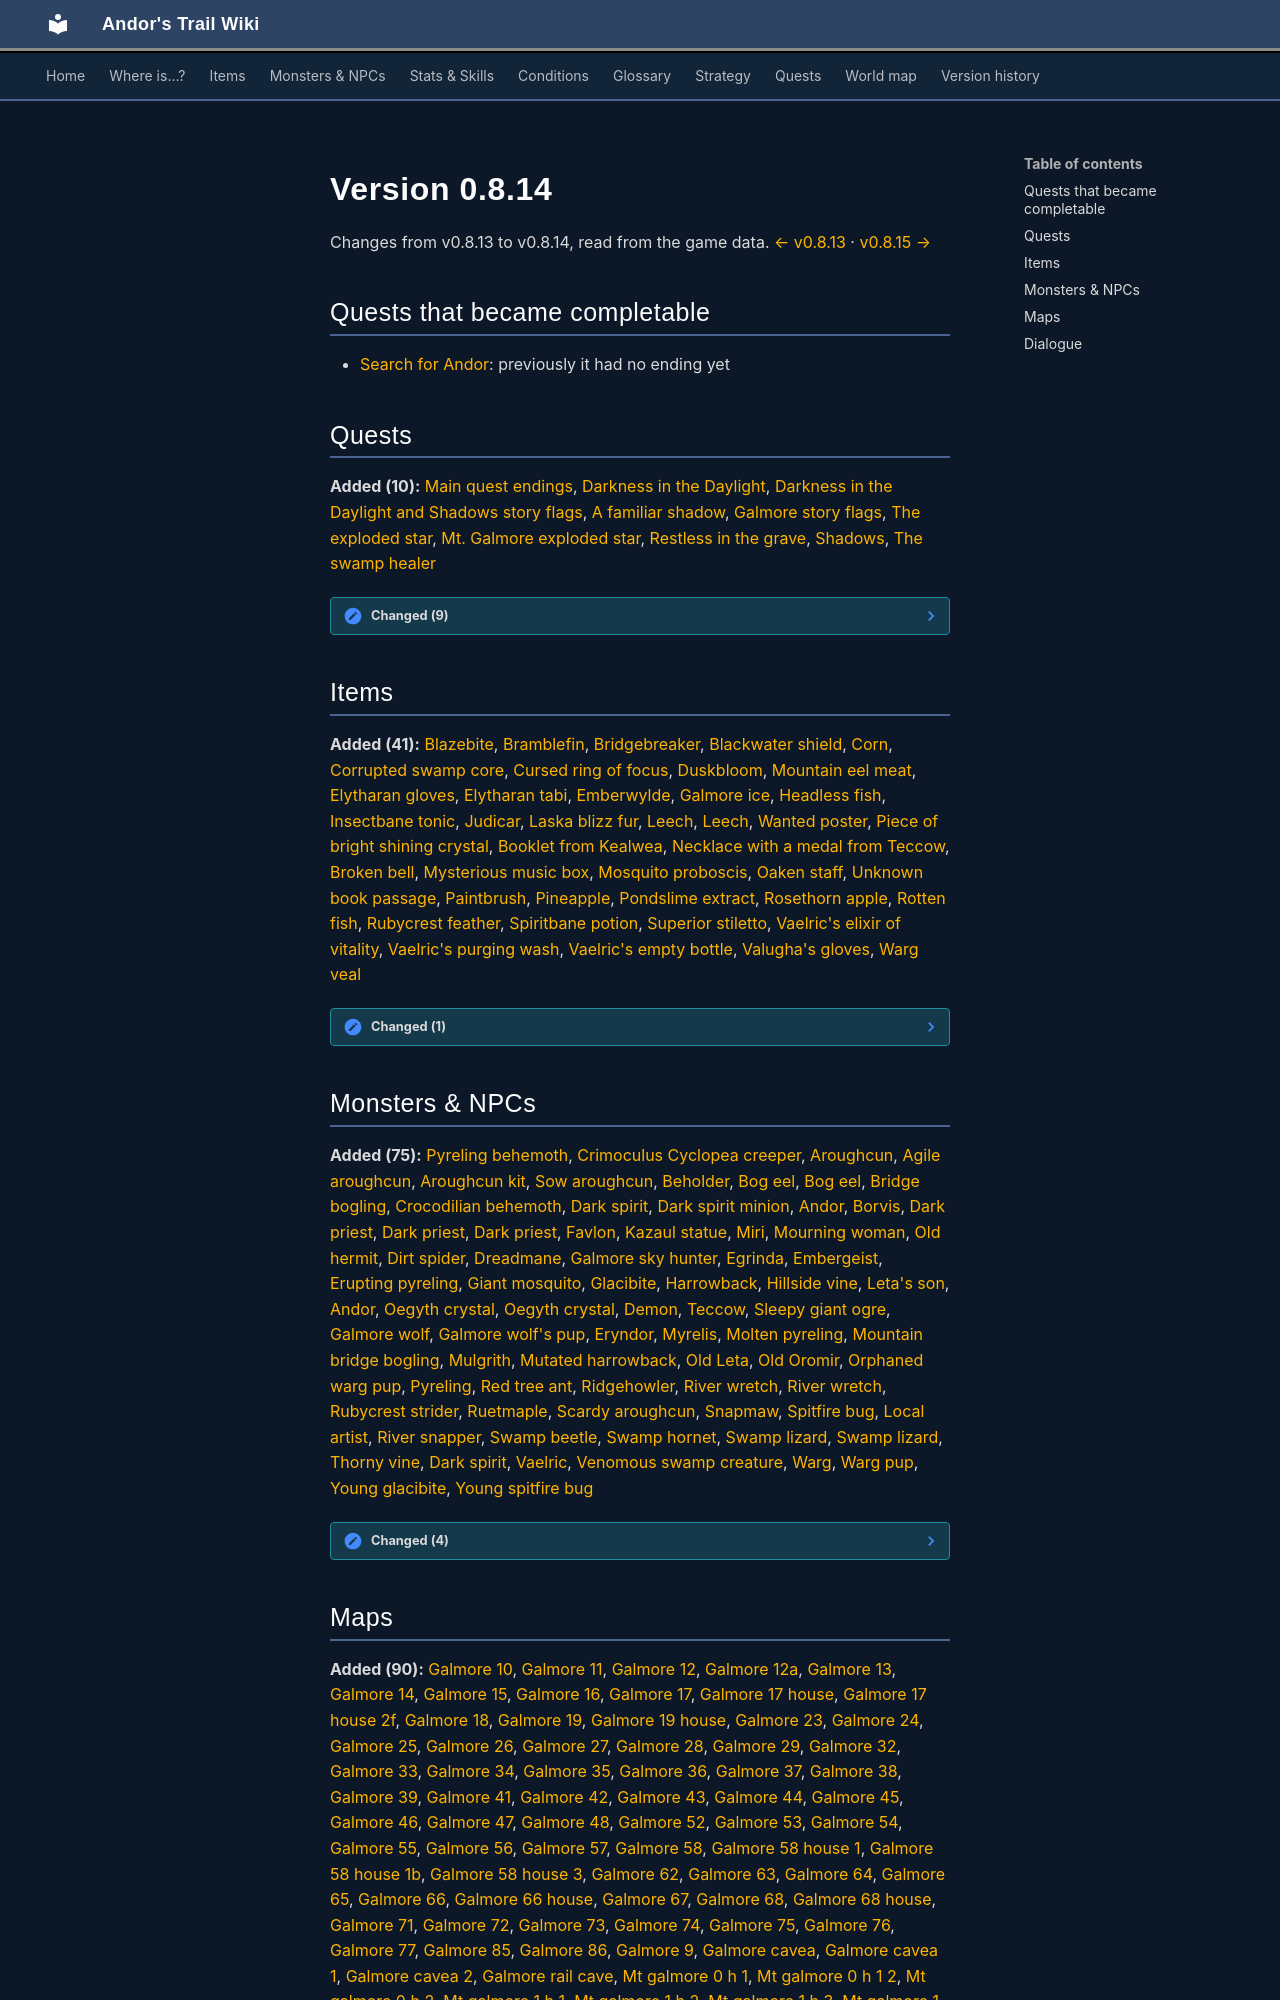

repository: asdfghjkl628/Andor-s-Trail-Wikiiii · page: versions/0.8.14/index.html · generator: mkdocs

# Version 0.8.14

Changes from v0.8.13 to v0.8.14, read from the game data. [← v0.8.13](0.8.13.md) · [v0.8.15 →](0.8.15.md)

## Quests that became completable

- [Search for Andor](../quests/andor.md): previously it had no ending yet

## Quests

**Added (10):** [Main quest endings](../quests/andor_ending.md), [Darkness in the Daylight](../quests/darkness_in_daylight.md), [Darkness in the Daylight and Shadows story flags](../quests/dds_nd.md), [A familiar shadow](../quests/familiar_shadow.md), [Galmore story flags](../quests/galmore_nondisplayed.md), [The exploded star](../quests/mg2_exploded_star.md), [Mt. Galmore exploded star](../quests/mg2_exploded_star_nd.md), [Restless in the grave](../quests/mg_restless_grave.md), [Shadows](../quests/shadows.md), [The swamp healer](../quests/swamp_healer.md)

??? note "Changed (9)"

    - [Unusual experiences and achievements](../quests/achievements.md)
        - Stages added: 150, 200
    - [Search for Andor](../quests/andor.md)
        - Stages added: 125, 140, 145, 147, 910, 912, 914
        - Stages removed: 130
    - [Much water](../quests/brv_flood.md)
        - Stage 100 journal text changed
        - Stage 110 journal text changed
    - [Lost treasures](../quests/nocmar.md)
        - Stages added: 30, 35
        - Stage 20 journal text changed
    - [General story flags](../quests/nondisplay.md)
        - Stages added: 60, 70
    - [Stoutford story flags](../quests/stn_nondisplay.md)
        - Stages added: 8, 9
    - [Lost girl looking for lost things](../quests/stn_quest_gyra.md)
        - Stages added: 5, 80
        - Stage 170 journal text changed
    - [Sutdover story flags](../quests/sutdover_hidden.md)
        - Stage 1 journal text changed
    - [Wanted men](../quests/wanted_men.md)
        - Stage 50 journal text changed

## Items

**Added (41):** [Blazebite](../items/blazebite.md), [Bramblefin](../items/bramblefin_fish.md), [Bridgebreaker](../items/bridgebreaker.md), [Blackwater shield](../items/bwm_shield.md), [Corn](../items/corn.md), [Corrupted swamp core](../items/corrupted_swamp_core.md), [Cursed ring of focus](../items/cursed_ring_focus.md), [Duskbloom](../items/duskbloom_flower.md), [Mountain eel meat](../items/eel_meat.md), [Elytharan gloves](../items/elytharan_gloves.md), [Elytharan tabi](../items/elytharan_tabi.md), [Emberwylde](../items/emberwylde.md), [Galmore ice](../items/galmore_ice.md), [Headless fish](../items/headless_fish.md), [Insectbane tonic](../items/insectbane_tonic.md), [Judicar](../items/judicar.md), [Laska blizz fur](../items/laska_fur.md), [Leech](../items/leech.md), [Leech](../items/leech_usable.md), [Wanted poster](../items/mg2_andor_wanted.md), [Piece of bright shining crystal](../items/mg2_exploded_star.md), [Booklet from Kealwea](../items/mg2_rewarded_book.md), [Necklace with a medal from Teccow](../items/mg2_rewarded_necklace.md), [Broken bell](../items/mg_broken_bell.md), [Mysterious music box](../items/mg_music_box.md), [Mosquito proboscis](../items/mosquito_proboscis.md), [Oaken staff](../items/oaken_staff.md), [Unknown book passage](../items/page_from_unknown_book.md), [Paintbrush](../items/paint_brush.md), [Pineapple](../items/pineapple.md), [Pondslime extract](../items/pondslime_extract.md), [Rosethorn apple](../items/rosethorn_apple.md), [Rotten fish](../items/rotten_fish.md), [Rubycrest feather](../items/rubycrest_feather.md), [Spiritbane potion](../items/spiritbane_potion.md), [Superior stiletto](../items/stiletto_superior.md), [Vaelric's elixir of vitality](../items/vaelric_pot_health.md), [Vaelric's purging wash](../items/vaelric_purging_wash.md), [Vaelric's empty bottle](../items/vaelrics_empty_bottle.md), [Valugha's gloves](../items/valugha_gloves.md), [Warg veal](../items/warg_veal.md)

??? note "Changed (1)"

    - [Giant's flail](../items/flail_giant.md)
        - Category: mace → mace2h

## Monsters & NPCs

**Added (75):** [Pyreling behemoth](../monsters/Pyreling_behemoth.md), [Crimoculus Cyclopea creeper](../monsters/agg_cyclopea_creeper.md), [Aroughcun](../monsters/aroughcun.md), [Agile aroughcun](../monsters/aroughcun_agile.md), [Aroughcun kit](../monsters/aroughcun_kit.md), [Sow aroughcun](../monsters/aroughcun_sow.md), [Beholder](../monsters/beholder.md), [Bog eel](../monsters/bog_eel.md), [Bog eel](../monsters/bog_eel.md#v-bog_eel_leech), [Bridge bogling](../monsters/bridge_bogling.md), [Crocodilian behemoth](../monsters/crocodilian_behemoth.md), [Dark spirit](../monsters/crossglen_dark_spirit.md), [Dark spirit minion](../monsters/dark_spirit_minion.md), [Andor](../monsters/dds_andor.md), [Borvis](../monsters/dds_borvis.md), [Dark priest](../monsters/dds_dark_priest.md), [Dark priest](../monsters/dds_dark_priest.md#v-dds_dark_priest2), [Dark priest](../monsters/dds_dark_priest.md#v-dds_dark_priest_monster), [Favlon](../monsters/dds_favlon.md), [Kazaul statue](../monsters/dds_kazaul_statue.md), [Miri](../monsters/dds_miri.md), [Mourning woman](../monsters/chapelgoer.md#v-dds_mourning_woman), [Old hermit](../monsters/dds_oldhermit.md), [Dirt spider](../monsters/dirt_spider.md), [Dreadmane](../monsters/dreadmane.md), [Galmore sky hunter](../monsters/eagle.md), [Egrinda](../monsters/egrinda.md), [Embergeist](../monsters/embergeist.md), [Erupting pyreling](../monsters/erupting_pyreling.md), [Giant mosquito](../monsters/giant_mosquito.md), [Glacibite](../monsters/glacibite.md), [Harrowback](../monsters/harrowback.md), [Hillside vine](../monsters/hill_vine_bottom.md), [Leta's son](../monsters/leta_child.md), [Andor](../monsters/dds_andor.md#v-mg2_andor), [Oegyth crystal](../monsters/mg2_cavea_home.md), [Oegyth crystal](../monsters/mg2_cavea_home.md#v-mg2_cavea_throdna), [Demon](../monsters/mg2_demon.md), [Teccow](../monsters/mg2_starwatcher.md), [Sleepy giant ogre](../monsters/mg2_troll.md), [Galmore wolf](../monsters/mg2_wolves.md), [Galmore wolf's pup](../monsters/mg2_wolves_pup.md), [Eryndor](../monsters/mg_eryndor.md), [Myrelis](../monsters/mg_myrelis.md), [Molten pyreling](../monsters/molten_pyreling.md), [Mountain bridge bogling](../monsters/mt_bridge_bogling.md), [Mulgrith](../monsters/mulgrith.md), [Mutated harrowback](../monsters/mutated_harrowback.md), [Old Leta](../monsters/old_leta.md), [Old Oromir](../monsters/old_oromir.md), [Orphaned warg pup](../monsters/orphaned_warg_pup.md), [Pyreling](../monsters/pyreling.md), [Red tree ant](../monsters/red_tree_ant.md), [Ridgehowler](../monsters/ridgehowler.md), [River wretch](../monsters/river_wretch.md), [River wretch](../monsters/river_wretch.md#v-river_wretch2), [Rubycrest strider](../monsters/rubycrest_strider.md), [Ruetmaple](../monsters/ruetmaple.md), [Scardy aroughcun](../monsters/scardy_aroughcun.md), [Snapmaw](../monsters/snapmaw.md), [Spitfire bug](../monsters/spitfire_bug.md), [Local artist](../monsters/stoutford_artist.md), [River snapper](../monsters/sutdover_snapper.md), [Swamp beetle](../monsters/swamp_bettle.md), [Swamp hornet](../monsters/swamp_hornet.md), [Swamp lizard](../monsters/swamp_lizard.md), [Swamp lizard](../monsters/swamp_lizard.md#v-swamp_lizard_leech), [Thorny vine](../monsters/thorny_vine_bottom.md), [Dark spirit](../monsters/crossglen_dark_spirit.md#v-undertell_dark_spirit), [Vaelric](../monsters/vaelric.md), [Venomous swamp creature](../monsters/venomous_swamp_creature.md), [Warg](../monsters/warg.md), [Warg pup](../monsters/warg_pup.md), [Young glacibite](../monsters/young_glacibite.md), [Young spitfire bug](../monsters/young_spitfire_bug.md)

??? note "Changed (4)"

    - [Flying tree ant](../monsters/flying_tree_ant.md)
        - Attack cost: added (5)
    - [Laska blizz](../monsters/laska_blizz.md)
        - Attack chance: added (130)
        - Attack cost: added (7)
        - Attack damage: added (25–27)
        - Block chance: added (200)
        - Critical multiplier: added (2)
        - Critical skill: added (8)
        - Damage resistance: added (11)
        - Loot table added
        - On hit, condition on target: added Frostbite (magnitude 3, 4 rounds, 15% chance)
        - On hit, condition on target: added Head wound (magnitude 1, 3 rounds, 25% chance)
        - (+3 more)
    - [Leta](../monsters/leta.md)
        - Conversation changed
    - [Kealwea](../monsters/sullengard_priest.md)
        - Conversation changed
